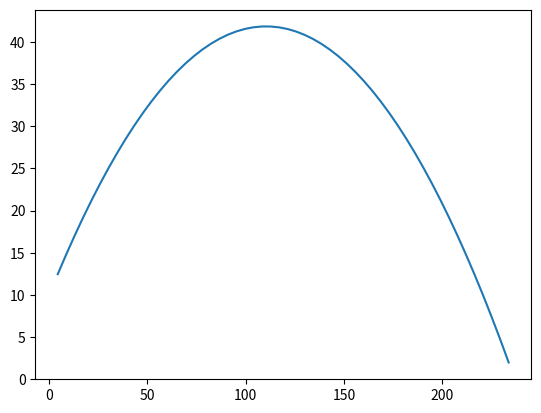

Write Python code to recreate this figure.
import numpy as np
import numpy.typing as npt
from numpy import sin, cos, pi
import matplotlib.pyplot as plt
import csv


def fArrX(t, args):
    x, vx = args
    ax = 0
    F = np.zeros(2)
    F[0] = vx
    F[1] = ax

    return F


def fArrY(t, args):
    g = 9.81
    y, vy = args
    ay = -g
    F = np.zeros(2)
    F[0] = vy
    F[1] = ay

    return F


def fArrFriction(arg):
    pass


def rk4(fArr: npt.NDArray, tn: npt.NDArray, yn: npt.NDArray, h: float) -> npt.NDArray:

    k1 = fArr(tn, yn)
    k2 = fArr(tn + 0.5 * h, yn + 0.5 * h * k1)
    k3 = fArr(tn + 0.5 * h, yn + 0.5 * h * k2)
    k4 = fArr(tn + h, yn + h * k3)
    return yn + h / 6 * (k1 + 2 * k2 + 2 * k3 + k4)


def solve_sys_ode(fArr1, fArr2: npt.NDArray, a: float, b: float, h: float, solver: npt.NDArray, N: int) -> npt.NDArray:
    tn = np.arange(a, b + h, h)
    theta = pi / 6
    argsX = np.zeros(2)
    argsX[0] = 0
    argsX[1] = 50 * cos(theta)

    argsY = np.zeros(2)
    argsY[0] = 10
    argsY[1] = 50 * sin(theta)

    x, y = [], []

    for i in range(len(tn) - 1):
        argsX = rk4(fArr1, tn, argsX, h)
        x.append(argsX)
    for i in range(len(tn) - 1):
        argsY = rk4(fArr2, tn, argsY, h)
        y.append(argsY)

    listX = []
    listY = []

    for i in range(len(x)):
        if float(y[i][0]) > 0:
            listX.append(x[i][0])
            listY.append(y[i][0])

    plt.plot(listX, listY)
    plt.show()

    return listX, listY


def main():
    x, y = solve_sys_ode(fArrX, fArrY, 0, 100, 0.1, rk4, 100)
    print(x)
    print(y)


if __name__ == "__main__":
    main()
